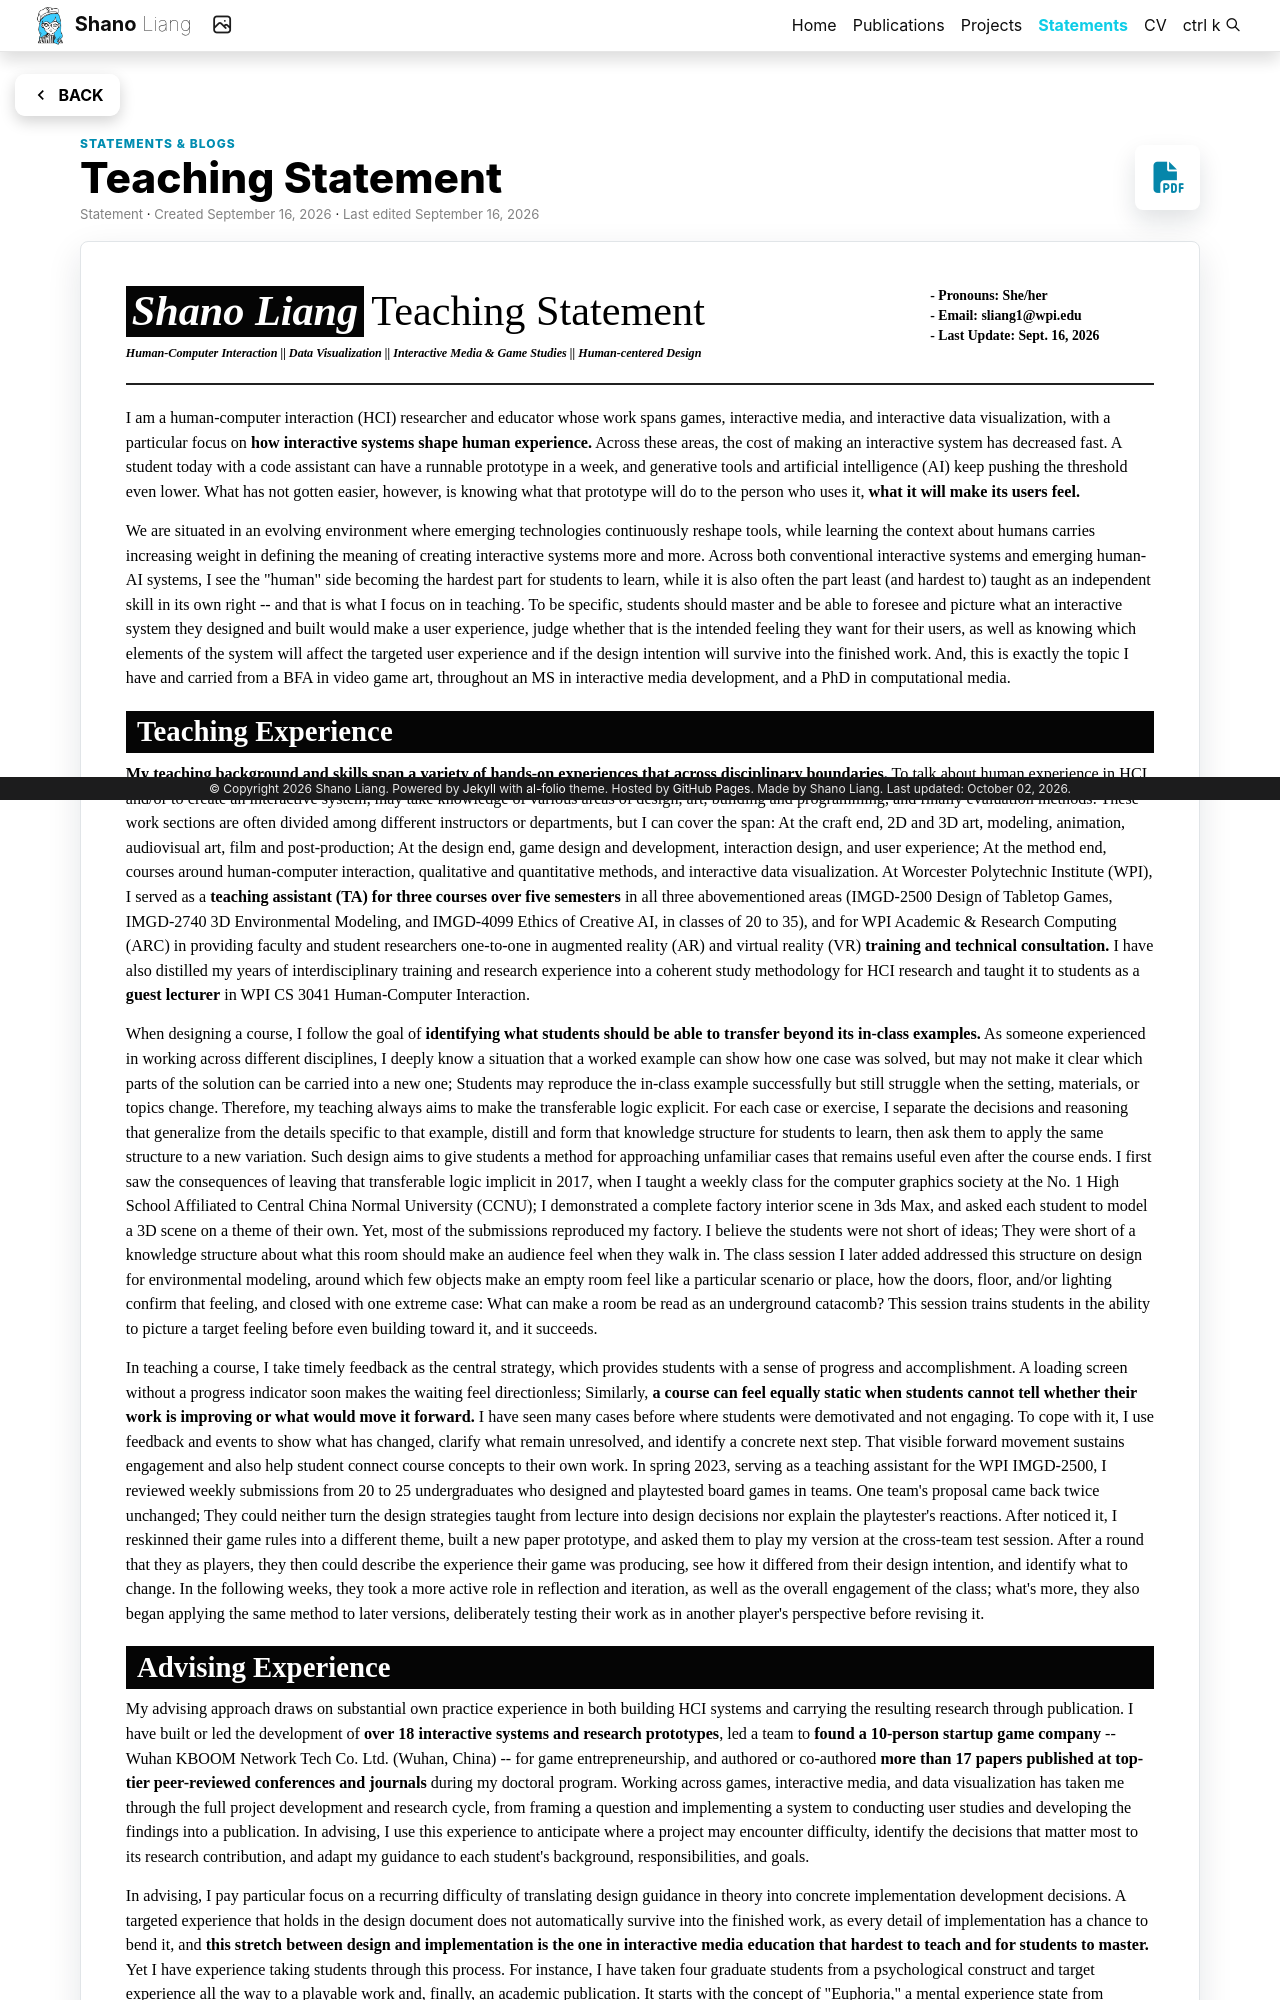

repository: ShanoLiang/Shano · page: statements/teaching-statement/index.html · generator: jekyll

---
layout: statement
permalink: /statements/teaching-statement/
title: Teaching Statement
description: My (Shano) teaching statement on human-computer interaction (HCI), human-centered design, interactive media & game development, user experience, and interactive visualization.
statement_entry: true
statement_type: Statement
statement_order: 2
created: September 16, 2026
created_iso: 2026-09-16
last_updated: September 16, 2026
last_updated_iso: 2026-09-16
statement_pdf: ShanoLiang_TS.pdf
nav: false
---

<header class="statement-masthead">
  <div class="statement-masthead-grid">
    <div>
      <h2><span class="statement-nameplate">Shano Liang</span><span>Teaching Statement</span></h2>
      <p class="statement-disciplines">Human-Computer Interaction || Data Visualization || Interactive Media &amp; Game Studies || Human-centered Design</p>
    </div>
    <ul class="statement-contact">
      <li><strong>Pronouns:</strong> She/her</li>
      <li><strong>Email:</strong> <a href="mailto:sliang1@wpi.edu">sliang1@wpi.edu</a></li>
      <li><strong>Last Update:</strong> Sept. 16, 2026</li>
    </ul>
  </div>
</header>

<div class="statement-teaching-copy">
  <p>I am a human-computer interaction (HCI) researcher and educator whose work spans games, interactive media, and interactive data visualization, with a particular focus on <strong>how interactive systems shape human experience.</strong> Across these areas, the cost of making an interactive system has decreased fast. A student today with a code assistant can have a runnable prototype in a week, and generative tools and artificial intelligence (AI) keep pushing the threshold even lower. What has not gotten easier, however, is knowing what that prototype will do to the person who uses it, <strong>what it will make its users feel.</strong></p>

  <p>We are situated in an evolving environment where emerging technologies continuously reshape tools, while learning the context about humans carries increasing weight in defining the meaning of creating interactive systems more and more. Across both conventional interactive systems and emerging human-AI systems, I see the "human" side becoming the hardest part for students to learn, while it is also often the part least (and hardest to) taught as an independent skill in its own right -- and that is what I focus on in teaching. To be specific, students should master and be able to foresee and picture what an interactive system they designed and built would make a user experience, judge whether that is the intended feeling they want for their users, as well as knowing which elements of the system will affect the targeted user experience and if the design intention will survive into the finished work. And, this is exactly the topic I have and carried from a BFA in video game art, throughout an MS in interactive media development, and a PhD in computational media.</p>

  <h3 class="statement-section-title">Teaching Experience</h3>

  <p><strong>My teaching background and skills span a variety of hands-on experiences that across disciplinary boundaries.</strong> To talk about human experience in HCI, and/or to create an interactive system, may take knowledge of various areas of design, art, building and programming, and finally evaluation methods. These work sections are often divided among different instructors or departments, but I can cover the span: At the craft end, 2D and 3D art, modeling, animation, audiovisual art, film and post-production; At the design end, game design and development, interaction design, and user experience; At the method end, courses around human-computer interaction, qualitative and quantitative methods, and interactive data visualization. At Worcester Polytechnic Institute (WPI), I served as a <strong>teaching assistant (TA) for three courses over five semesters</strong> in all three abovementioned areas (IMGD-2500 Design of Tabletop Games, IMGD-2740 3D Environmental Modeling, and IMGD-4099 Ethics of Creative AI, in classes of 20 to 35), and for WPI Academic &amp; Research Computing (ARC) in providing faculty and student researchers one-to-one in augmented reality (AR) and virtual reality (VR) <strong>training and technical consultation.</strong> I have also distilled my years of interdisciplinary training and research experience into a coherent study methodology for HCI research and taught it to students as a <strong>guest lecturer</strong> in WPI CS 3041 Human-Computer Interaction.</p>

  <p>When designing a course, I follow the goal of <strong>identifying what students should be able to transfer beyond its in-class examples.</strong> As someone experienced in working across different disciplines, I deeply know a situation that a worked example can show how one case was solved, but may not make it clear which parts of the solution can be carried into a new one; Students may reproduce the in-class example successfully but still struggle when the setting, materials, or topics change. Therefore, my teaching always aims to make the transferable logic explicit. For each case or exercise, I separate the decisions and reasoning that generalize from the details specific to that example, distill and form that knowledge structure for students to learn, then ask them to apply the same structure to a new variation. Such design aims to give students a method for approaching unfamiliar cases that remains useful even after the course ends. I first saw the consequences of leaving that transferable logic implicit in 2017, when I taught a weekly class for the computer graphics society at the No. 1 High School Affiliated to Central China Normal University (CCNU); I demonstrated a complete factory interior scene in 3ds Max, and asked each student to model a 3D scene on a theme of their own. Yet, most of the submissions reproduced my factory. I believe the students were not short of ideas; They were short of a knowledge structure about what this room should make an audience feel when they walk in. The class session I later added addressed this structure on design for environmental modeling, around which few objects make an empty room feel like a particular scenario or place, how the doors, floor, and/or lighting confirm that feeling, and closed with one extreme case: What can make a room be read as an underground catacomb? This session trains students in the ability to picture a target feeling before even building toward it, and it succeeds.</p>

  <p>In teaching a course, I take timely feedback as the central strategy, which provides students with a sense of progress and accomplishment. A loading screen without a progress indicator soon makes the waiting feel directionless; Similarly, <strong>a course can feel equally static when students cannot tell whether their work is improving or what would move it forward.</strong> I have seen many cases before where students were demotivated and not engaging. To cope with it, I use feedback and events to show what has changed, clarify what remain unresolved, and identify a concrete next step. That visible forward movement sustains engagement and also help student connect course concepts to their own work. In spring 2023, serving as a teaching assistant for the WPI IMGD-2500, I reviewed weekly submissions from 20 to 25 undergraduates who designed and playtested board games in teams. One team's proposal came back twice unchanged; They could neither turn the design strategies taught from lecture into design decisions nor explain the playtester's reactions. After noticed it, I reskinned their game rules into a different theme, built a new paper prototype, and asked them to play my version at the cross-team test session. After a round that they as players, they then could describe the experience their game was producing, see how it differed from their design intention, and identify what to change. In the following weeks, they took a more active role in reflection and iteration, as well as the overall engagement of the class; what's more, they also began applying the same method to later versions, deliberately testing their work as in another player's perspective before revising it.</p>

  <h3 class="statement-section-title">Advising Experience</h3>

  <p>My advising approach draws on substantial own practice experience in both building HCI systems and carrying the resulting research through publication. I have built or led the development of <strong>over 18 interactive systems and research prototypes</strong>, led a team to <strong>found a 10-person startup game company</strong> -- Wuhan KBOOM Network Tech Co. Ltd. (Wuhan, China) -- for game entrepreneurship, and authored or co-authored <strong>more than 17 papers published at top-tier peer-reviewed conferences and journals</strong> during my doctoral program. Working across games, interactive media, and data visualization has taken me through the full project development and research cycle, from framing a question and implementing a system to conducting user studies and developing the findings into a publication. In advising, I use this experience to anticipate where a project may encounter difficulty, identify the decisions that matter most to its research contribution, and adapt my guidance to each student's background, responsibilities, and goals.</p>
